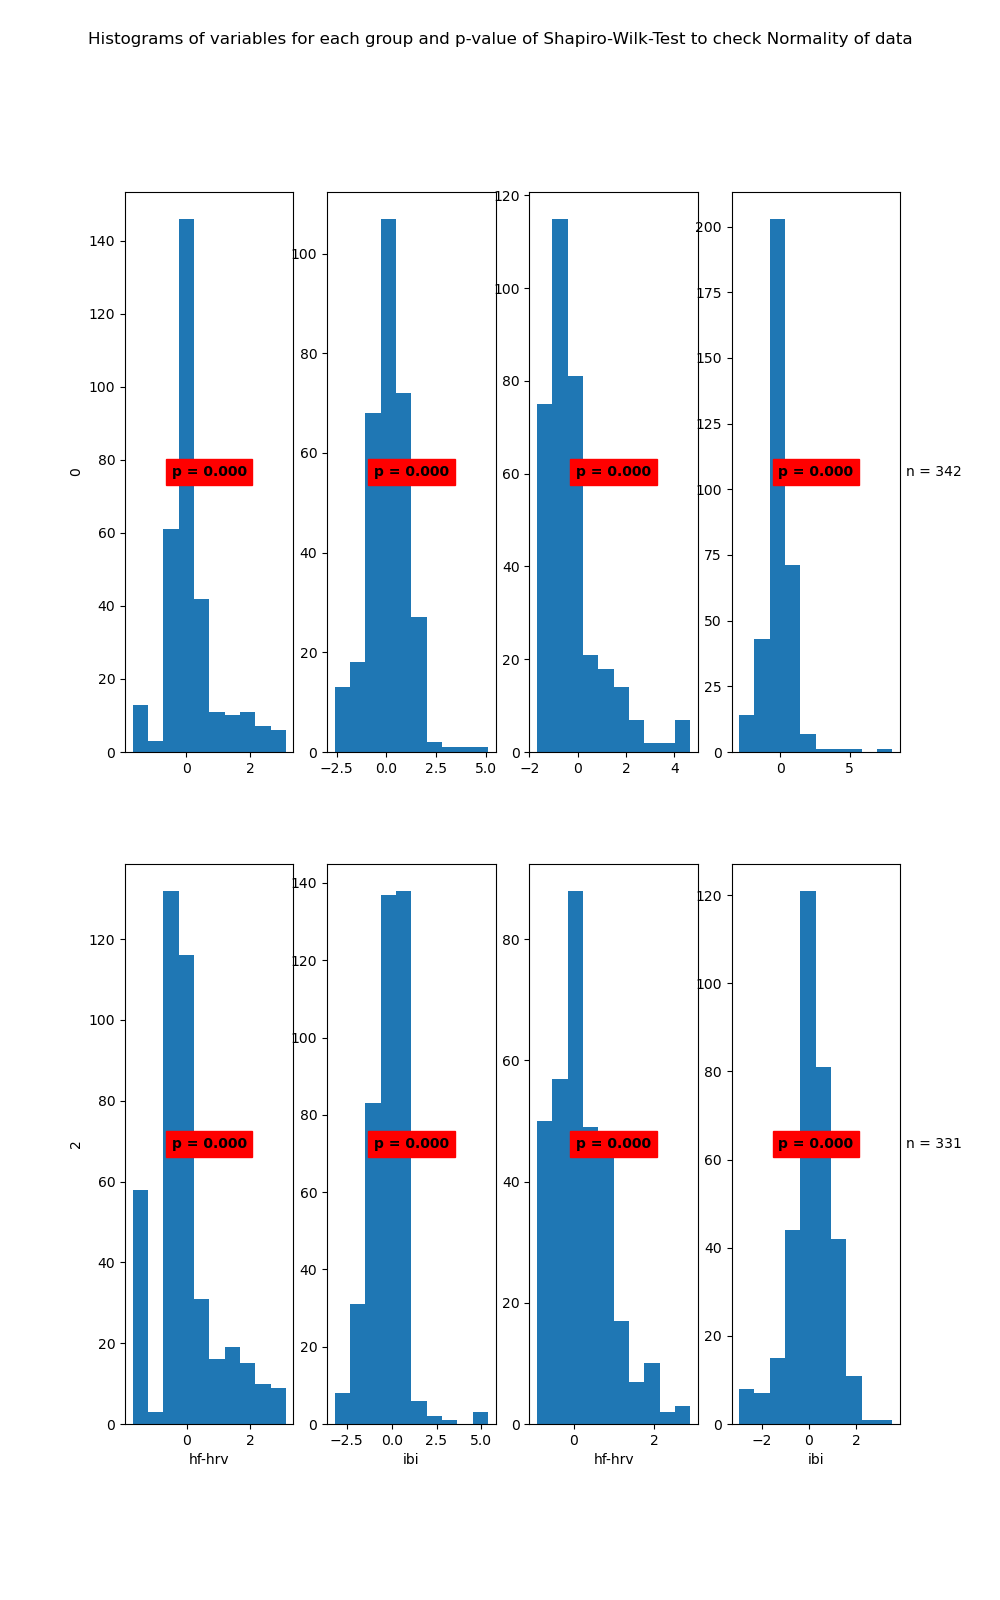

Values plotted in this chart, from the file beside it:
State	Variable	Statistic	Samples	p-value	Significance
0	hf-hrv	0.86	310	0.0	True
0	ibi	0.98	310	0.0	True
1	hf-hrv	0.84	342	0.0	True
1	ibi	0.84	342	0.0	True
2	hf-hrv	0.89	409	0.0	True
2	ibi	0.91	409	0.0	True
3	hf-hrv	0.94	331	0.0	True
3	ibi	0.97	331	0.0	True
